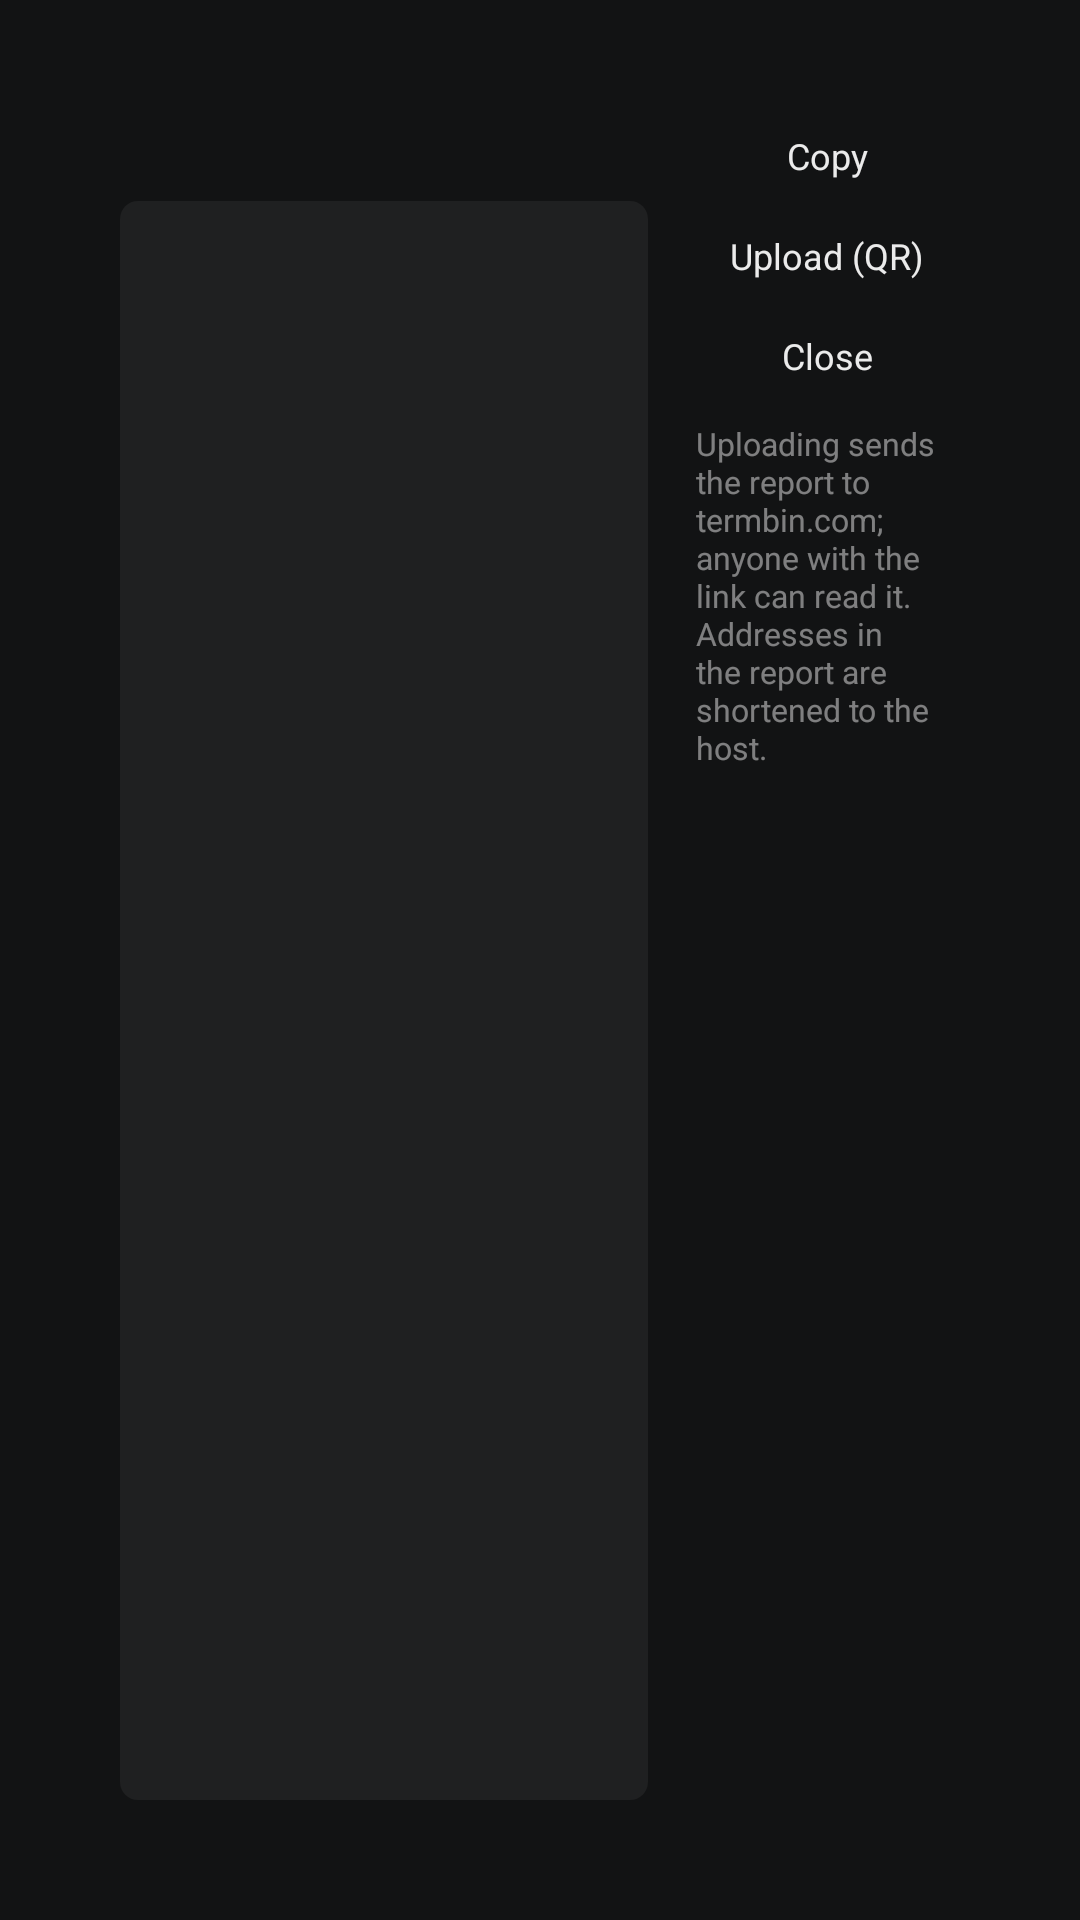

Write the Android layout XML for this screen, with the resource values it uses.
<!-- AndroidManifest.xml: application theme Theme.PerfectTv -->
<!-- res/layout/activity_report.xml -->
<?xml version="1.0" encoding="utf-8"?>
<LinearLayout xmlns:android="http://schemas.android.com/apk/res/android"
    android:layout_width="match_parent"
    android:layout_height="match_parent"
    android:background="@color/settings_bg"
    android:baselineAligned="false"
    android:orientation="horizontal"
    android:padding="@dimen/screen_pad">

    <LinearLayout
        android:layout_width="0dp"
        android:layout_height="match_parent"
        android:layout_weight="1.6"
        android:orientation="vertical">

        <TextView
            android:id="@+id/report_title"
            style="@style/Text"
            android:layout_width="wrap_content"
            android:layout_height="wrap_content"
            android:layout_marginBottom="8dp"
            android:textSize="16sp"
            android:textStyle="bold" />

        <ScrollView
            android:id="@+id/report_scroll"
            android:layout_width="match_parent"
            android:layout_height="0dp"
            android:layout_weight="1"
            android:background="@drawable/bg_soft"
            android:focusable="true"
            android:nextFocusRight="@+id/report_copy"
            android:padding="8dp">

            <TextView
                android:id="@+id/report_text"
                style="@style/Text.Multi"
                android:layout_width="match_parent"
                android:layout_height="wrap_content"
                android:fontFamily="monospace"
                android:textColor="@color/text_70"
                android:textSize="10sp" />
        </ScrollView>
    </LinearLayout>

    <LinearLayout
        android:layout_width="0dp"
        android:layout_height="match_parent"
        android:layout_marginStart="16dp"
        android:layout_weight="0.8"
        android:gravity="center_horizontal"
        android:orientation="vertical">

        <TextView
            android:id="@+id/report_copy"
            style="@style/Text.Button"
            android:layout_width="match_parent"
            android:layout_height="wrap_content"
            android:layout_marginEnd="0dp"
            android:focusable="true"
            android:gravity="center"
            android:nextFocusLeft="@+id/report_scroll"
            android:text="@string/report_copy" />

        <TextView
            android:id="@+id/report_upload"
            style="@style/Text.Button"
            android:layout_width="match_parent"
            android:layout_height="wrap_content"
            android:layout_marginTop="8dp"
            android:layout_marginEnd="0dp"
            android:focusable="true"
            android:gravity="center"
            android:text="@string/report_upload" />

        <TextView
            android:id="@+id/report_close"
            style="@style/Text.Button"
            android:layout_width="match_parent"
            android:layout_height="wrap_content"
            android:layout_marginTop="8dp"
            android:layout_marginEnd="0dp"
            android:focusable="true"
            android:gravity="center"
            android:text="@string/close" />

        <TextView
            android:id="@+id/report_hint"
            style="@style/Text.Multi"
            android:layout_width="match_parent"
            android:layout_height="wrap_content"
            android:layout_marginTop="10dp"
            android:text="@string/report_upload_hint"
            android:textColor="@color/text_50"
            android:textSize="10.5sp" />

        <LinearLayout
            android:id="@+id/report_result"
            android:layout_width="match_parent"
            android:layout_height="wrap_content"
            android:layout_marginTop="10dp"
            android:gravity="center_horizontal"
            android:orientation="vertical"
            android:visibility="gone">

            <ImageView
                android:id="@+id/report_qr"
                android:layout_width="150dp"
                android:layout_height="150dp"
                android:importantForAccessibility="no"
                android:scaleType="fitCenter" />

            <TextView
                android:id="@+id/report_url"
                style="@style/Text"
                android:layout_width="wrap_content"
                android:layout_height="wrap_content"
                android:layout_marginTop="6dp"
                android:textSize="12sp" />
        </LinearLayout>
    </LinearLayout>
</LinearLayout>
<!-- resources referenced by this layout -->
<resources>
  <color name="settings_bg">#FF121314</color>
  <color name="text_50">#80EBEBEB</color>
  <color name="text_70">#B3EBEBEB</color>
  <dimen name="screen_pad">40dp</dimen>
  <!-- drawable bg_soft (drawable) -->
  <?xml version="1.0" encoding="utf-8"?>
  <shape xmlns:android="http://schemas.android.com/apk/res/android" android:shape="rectangle">
      <solid android:color="@color/fill_soft" />
      <corners android:radius="@dimen/radius" />
  </shape>
  <string name="close">Close</string>
  <string name="report_copy">Copy</string>
  <string name="report_upload">Upload (QR)</string>
  <string name="report_upload_hint">Uploading sends the report to termbin.com; anyone with the link can read it. Addresses in the report are shortened to the host.</string>
  <style name="Text">
          <item name="android:textColor">@color/white</item>
          <item name="android:includeFontPadding">false</item>
          <item name="android:gravity">center_vertical</item>
          <item name="android:singleLine">true</item>
          <item name="android:ellipsize">end</item>
          <item name="android:textSize">12sp</item>
      </style>
  <style name="Text.Button">
          <item name="android:textSize">12sp</item>
          <item name="android:background">@drawable/bg_button</item>
          <item name="android:textColor">@color/text_sel</item>
          <item name="android:paddingStart">11dp</item>
          <item name="android:paddingEnd">11dp</item>
          <item name="android:paddingTop">5.5dp</item>
          <item name="android:paddingBottom">5.5dp</item>
          <item name="android:layout_marginEnd">@dimen/button_gap</item>
          <item name="android:clickable">true</item>
      </style>
  <style name="Text.Multi">
          <item name="android:singleLine">false</item>
          <item name="android:gravity">top</item>
      </style>
  <style name="Theme.PerfectTv" parent="android:Theme.Material.NoActionBar.Fullscreen">
          <item name="android:windowBackground">@android:color/black</item>
          <item name="android:colorAccent">#EBEBEB</item>
          <item name="android:windowContentOverlay">@null</item>
      </style>
  <color name="fill_soft">#0FEBEBEB</color>
  <dimen name="radius">6dp</dimen>
  <color name="white">#FFEBEBEB</color>
  <!-- drawable bg_button (drawable) -->
  <?xml version="1.0" encoding="utf-8"?>
  <selector xmlns:android="http://schemas.android.com/apk/res/android">
      <item android:state_selected="true" android:drawable="@drawable/bg_white_s" />
      <item android:state_focused="true" android:drawable="@drawable/bg_white_s" />
      <item android:drawable="@drawable/bg_key" />
  </selector>
  <dimen name="button_gap">6dp</dimen>
  <!-- drawable bg_key (drawable) -->
  <?xml version="1.0" encoding="utf-8"?>
  <shape xmlns:android="http://schemas.android.com/apk/res/android" android:shape="rectangle">
      <solid android:color="@color/fill_btn" />
      <corners android:radius="@dimen/radius_s" />
  </shape>
  <color name="fill_btn">#1FEBEBEB</color>
  <dimen name="radius_s">4dp</dimen>
</resources>
